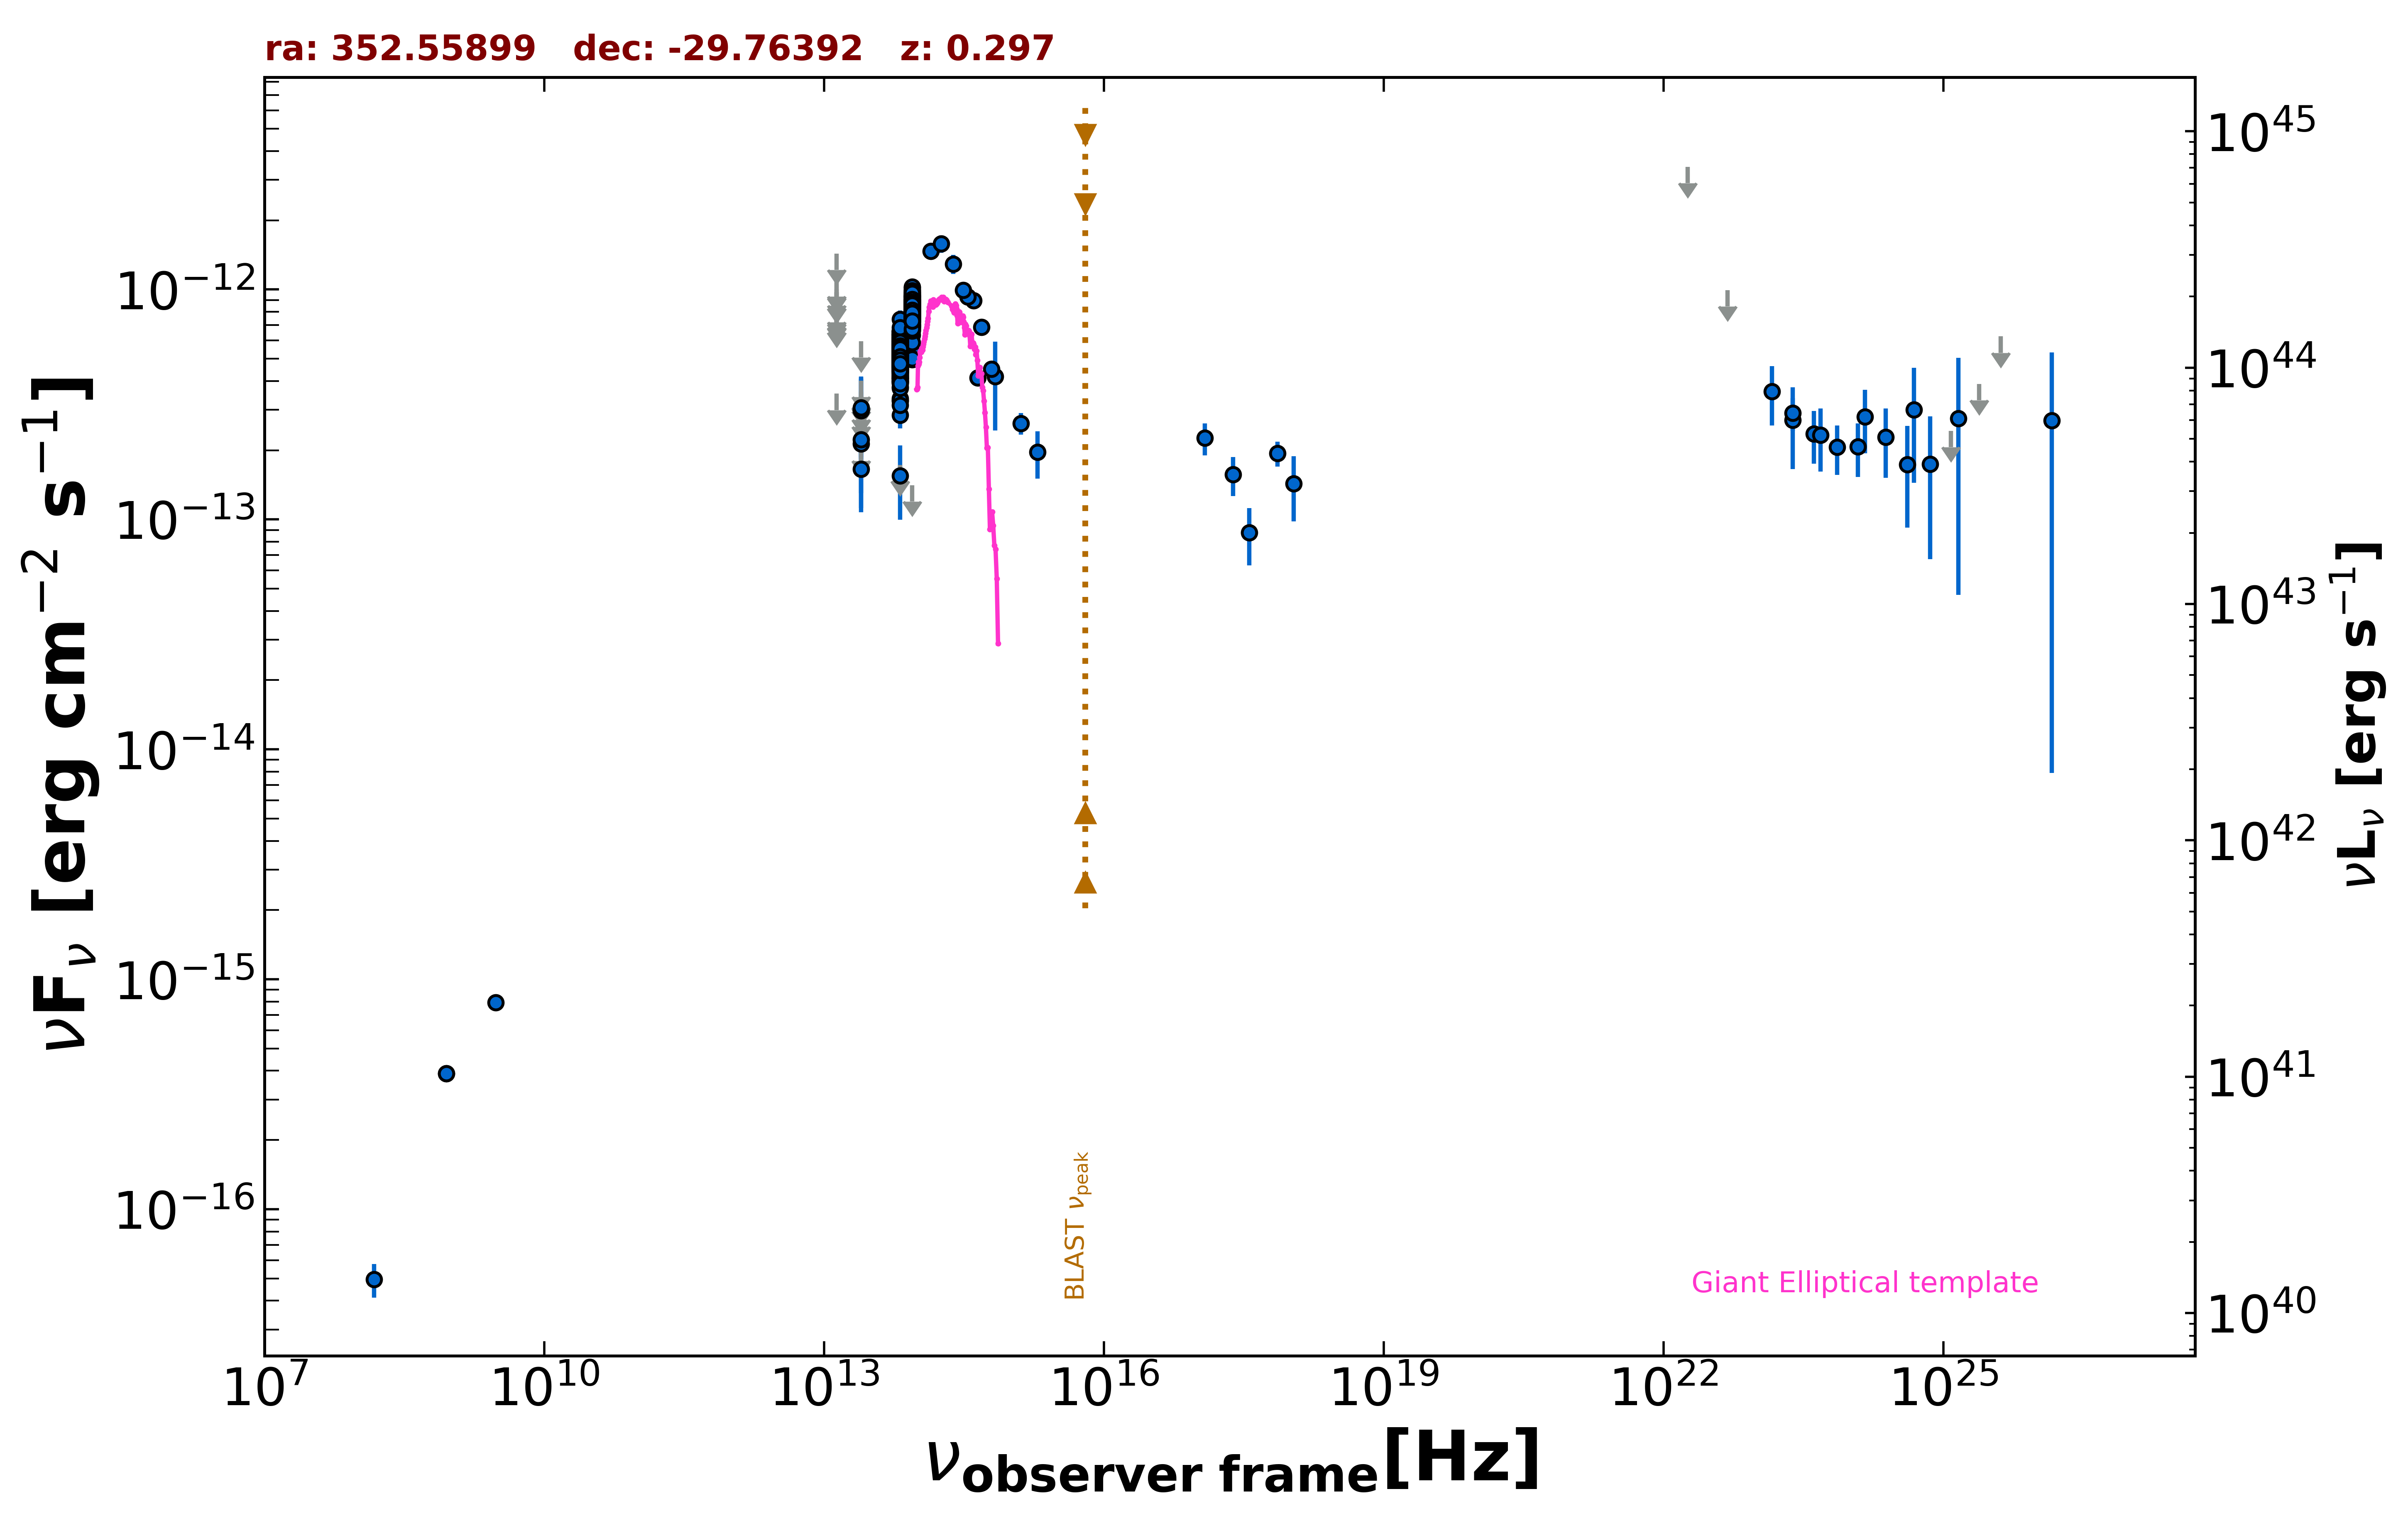

Values plotted in this chart, from the file beside it:
freq., flux, err_flux, MJD_start, MJD_end, flag, catalog, reference
8.870e+08, 3.894e-16, 3.280e-17, 55000, 55000, , RACS, Hale et al. 2021  PASA  38  e058
8.870e+08, 3.894e-16, 3.280e-17, 55000, 55000, , RACS, Hale et al. 2021  PASA  38  e058
3.000e+09, 7.928e-16, 1.205e-17, 55000, 55000, , VLASSQL, Gordon et al. 2021  ApJS  255  30
2.418e+17, 1.567e-13, 3.020e-14, 58756, 58971, , 1OUSX, Giommi et al. in preparation
1.209e+17, 2.257e-13, 3.600e-14, 58756, 58971, , 1OUSX, Giommi et al. in preparation
3.627e+17, 8.761e-14, 2.440e-14, 58756, 58971, , 1OUSX, Giommi et al. in preparation
7.253e+17, 1.938e-13, 2.440e-14, 58756, 58971, , 1OUSX, Giommi et al. in preparation
1.088e+18, 1.430e-13, 4.511e-14, 58756, 58971, , 1OUSX, Giommi et al. in preparation
1.500e+08, 4.950e-17, 8.250e-18, 55000, 55000, , TGSS150, Intema et al. 2017  A&A  598  A781
1.389e+14, 1.466e-12, 1.165e-13, 55000, 55000, , 2MASS, Skrutskie et al. 2006  AJ  131  1163
1.804e+14, 1.584e-12, 1.390e-13, 55000, 55000, , 2MASS, Skrutskie et al. 2006  AJ  131  1163
2.427e+14, 1.290e-12, 1.235e-13, 55000, 55000, , 2MASS, Skrutskie et al. 2006  AJ  131  1163
8.817e+13, 6.986e-13, 3.200e-15, 55000, 55000, , UNWISE, Schlafly et al. 2019  ApJS  240  30
6.517e+13, 4.645e-13, 4.200e-15, 55000, 55000, , UNWISE, Schlafly et al. 2019  ApJS  240  30
8.817e+13, 7.886e-13, 1.965e-14, 55000, 55000, , WISE, Wright et al. 2010  AJ  140  1868
6.517e+13, 4.896e-13, 1.445e-14, 55000, 55000, , WISE, Wright et al. 2010  AJ  140  1868
2.498e+13, 1.659e-13, 3.560e-14, 55000, 55000, , WISE, Wright et al. 2010  AJ  140  1868
1.363e+13, 3.522e-13, 0.000e+00, 55000, 55000, UL, WISE, Wright et al. 2010  AJ  140  1868
8.817e+13, 8.280e-13, 3.205e-14, 56812, 56812, , NEOWISE, Mainzer et al. 2014  ApJ  792  30
6.517e+13, 5.266e-13, 4.075e-14, 56812, 56812, , NEOWISE, Mainzer et al. 2014  ApJ  792  30
8.817e+13, 8.687e-13, 3.360e-14, 56812, 56812, , NEOWISE, Mainzer et al. 2014  ApJ  792  30
6.517e+13, 4.697e-13, 4.115e-14, 56812, 56812, , NEOWISE, Mainzer et al. 2014  ApJ  792  30
8.817e+13, 7.650e-13, 3.100e-14, 56812, 56812, , NEOWISE, Mainzer et al. 2014  ApJ  792  30
6.517e+13, 4.697e-13, 3.725e-14, 56812, 56812, , NEOWISE, Mainzer et al. 2014  ApJ  792  30
8.817e+13, 7.629e-13, 3.585e-14, 56813, 56813, , NEOWISE, Mainzer et al. 2014  ApJ  792  30
6.517e+13, 5.393e-13, 4.775e-14, 56813, 56813, , NEOWISE, Mainzer et al. 2014  ApJ  792  30
8.817e+13, 8.583e-13, 3.245e-14, 56812, 56812, , NEOWISE, Mainzer et al. 2014  ApJ  792  30
6.517e+13, 5.388e-13, 3.925e-14, 56812, 56812, , NEOWISE, Mainzer et al. 2014  ApJ  792  30
8.817e+13, 7.636e-13, 3.730e-14, 56812, 56812, , NEOWISE, Mainzer et al. 2014  ApJ  792  30
6.517e+13, 5.463e-13, 3.925e-14, 56812, 56812, , NEOWISE, Mainzer et al. 2014  ApJ  792  30
8.817e+13, 8.077e-13, 3.870e-14, 56813, 56813, , NEOWISE, Mainzer et al. 2014  ApJ  792  30
6.517e+13, 5.758e-13, 6.430e-14, 56813, 56813, , NEOWISE, Mainzer et al. 2014  ApJ  792  30
8.817e+13, 8.205e-13, 4.085e-14, 56812, 56812, , NEOWISE, Mainzer et al. 2014  ApJ  792  30
6.517e+13, 5.075e-13, 4.120e-14, 56812, 56812, , NEOWISE, Mainzer et al. 2014  ApJ  792  30
8.817e+13, 8.905e-13, 3.940e-14, 56812, 56812, , NEOWISE, Mainzer et al. 2014  ApJ  792  30
6.517e+13, 4.860e-13, 4.215e-14, 56812, 56812, , NEOWISE, Mainzer et al. 2014  ApJ  792  30
8.817e+13, 8.047e-13, 3.635e-14, 56812, 56812, , NEOWISE, Mainzer et al. 2014  ApJ  792  30
6.517e+13, 5.816e-13, 4.075e-14, 56812, 56812, , NEOWISE, Mainzer et al. 2014  ApJ  792  30
8.817e+13, 7.629e-13, 3.585e-14, 56812, 56812, , NEOWISE, Mainzer et al. 2014  ApJ  792  30
6.517e+13, 5.122e-13, 4.865e-14, 56812, 56812, , NEOWISE, Mainzer et al. 2014  ApJ  792  30
8.817e+13, 7.636e-13, 3.445e-14, 56813, 56813, , NEOWISE, Mainzer et al. 2014  ApJ  792  30
6.517e+13, 5.151e-13, 4.415e-14, 56813, 56813, , NEOWISE, Mainzer et al. 2014  ApJ  792  30
8.817e+13, 7.552e-13, 4.450e-14, 56813, 56813, , NEOWISE, Mainzer et al. 2014  ApJ  792  30
6.517e+13, 4.076e-13, 3.985e-14, 56813, 56813, , NEOWISE, Mainzer et al. 2014  ApJ  792  30
8.817e+13, 8.536e-13, 3.775e-14, 56812, 56812, , NEOWISE, Mainzer et al. 2014  ApJ  792  30
6.517e+13, 4.697e-13, 4.070e-14, 56812, 56812, , NEOWISE, Mainzer et al. 2014  ApJ  792  30
8.817e+13, 7.272e-13, 3.285e-14, 57905, 57905, , NEOWISE, Mainzer et al. 2014  ApJ  792  30
6.517e+13, 4.300e-13, 4.560e-14, 57905, 57905, , NEOWISE, Mainzer et al. 2014  ApJ  792  30
8.817e+13, 8.442e-13, 4.435e-14, 57906, 57906, , NEOWISE, Mainzer et al. 2014  ApJ  792  30
6.517e+13, 5.784e-13, 4.530e-14, 57906, 57906, , NEOWISE, Mainzer et al. 2014  ApJ  792  30
8.817e+13, 6.731e-13, 4.155e-14, 57906, 57906, , NEOWISE, Mainzer et al. 2014  ApJ  792  30
6.517e+13, 3.987e-13, 5.565e-14, 57906, 57906, , NEOWISE, Mainzer et al. 2014  ApJ  792  30
8.817e+13, 7.657e-13, 4.300e-14, 57905, 57905, , NEOWISE, Mainzer et al. 2014  ApJ  792  30
6.517e+13, 5.494e-13, 4.100e-14, 57905, 57905, , NEOWISE, Mainzer et al. 2014  ApJ  792  30
8.817e+13, 7.678e-13, 3.250e-14, 57906, 57906, , NEOWISE, Mainzer et al. 2014  ApJ  792  30
6.517e+13, 4.689e-13, 4.020e-14, 57906, 57906, , NEOWISE, Mainzer et al. 2014  ApJ  792  30
8.817e+13, 7.671e-13, 3.320e-14, 57905, 57905, , NEOWISE, Mainzer et al. 2014  ApJ  792  30
6.517e+13, 5.270e-13, 4.860e-14, 57905, 57905, , NEOWISE, Mainzer et al. 2014  ApJ  792  30
8.817e+13, 7.245e-13, 3.675e-14, 56990, 56990, , NEOWISE, Mainzer et al. 2014  ApJ  792  30
6.517e+13, 5.015e-13, 4.440e-14, 56990, 56990, , NEOWISE, Mainzer et al. 2014  ApJ  792  30
... 570 more rows
